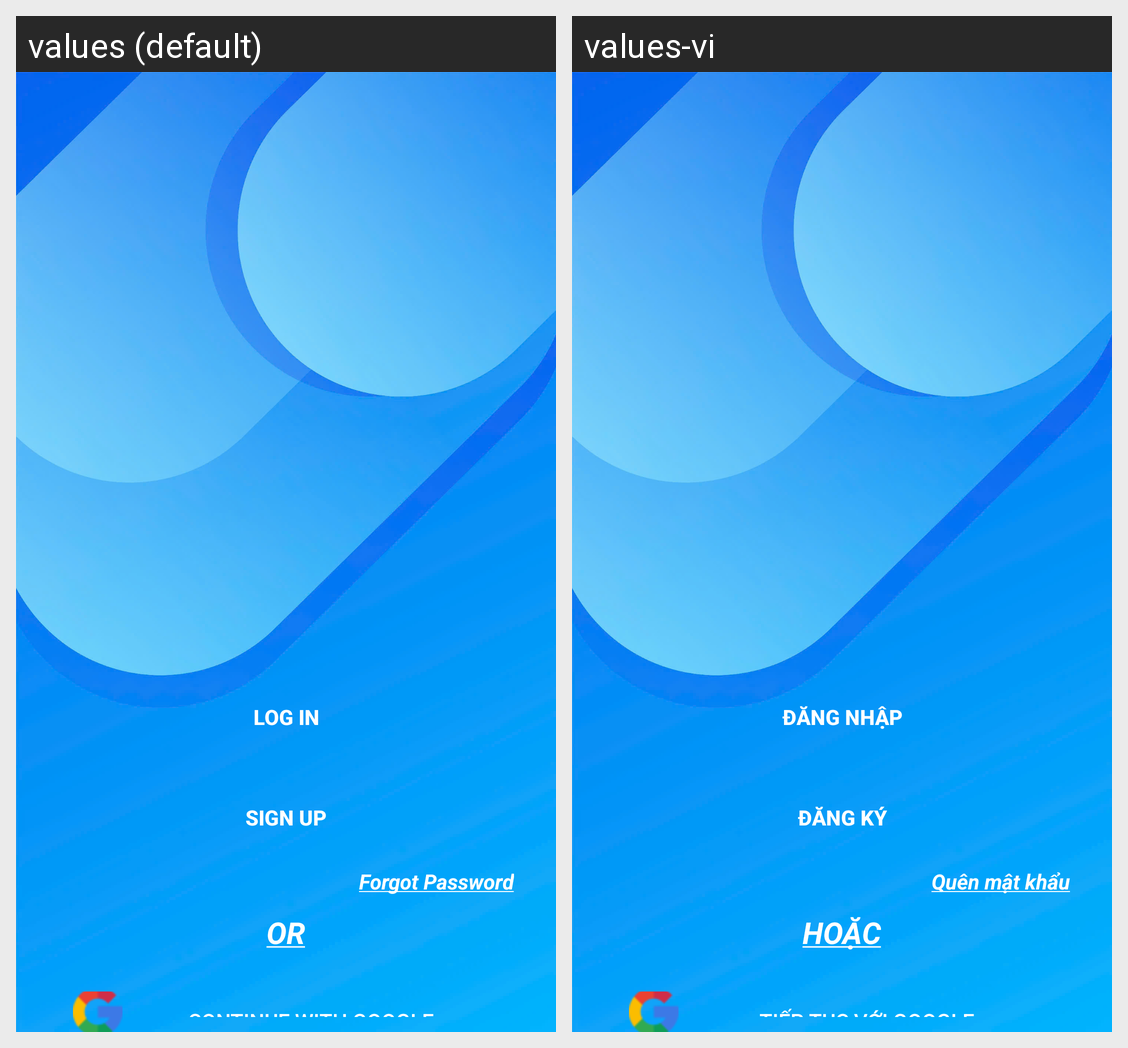

The same Android screen rendered under two of its app's locales, left to right. List the strings drawn on it with the default value and each locale's translation.
Android screen res/layout/welcome_screen.xml rendered under 2 locales, left to right: values (default), values-vi. Device: Nexus 5 (rendered at 1080×1920; each locale shown at half size, 540×960, under a caption strip naming it); theme Theme.PRJ_Android_DetectPothole.
Strings drawn on this screen, with the default value and each locale's value (text and hints the layout hard-codes, and strings that could not be matched under every locale, appear in the picture but are not listed):

log_in
  values: Log in
  values-vi: Đăng nhập

sign_up
  values: Sign up
  values-vi: Đăng ký

forgot_password
  values: Forgot Password
  values-vi: Quên mật khẩu

text_or
  values: OR
  values-vi: HOẶC

continue_with_google
  values: Continue with Google
  values-vi: Tiếp tục với Google
